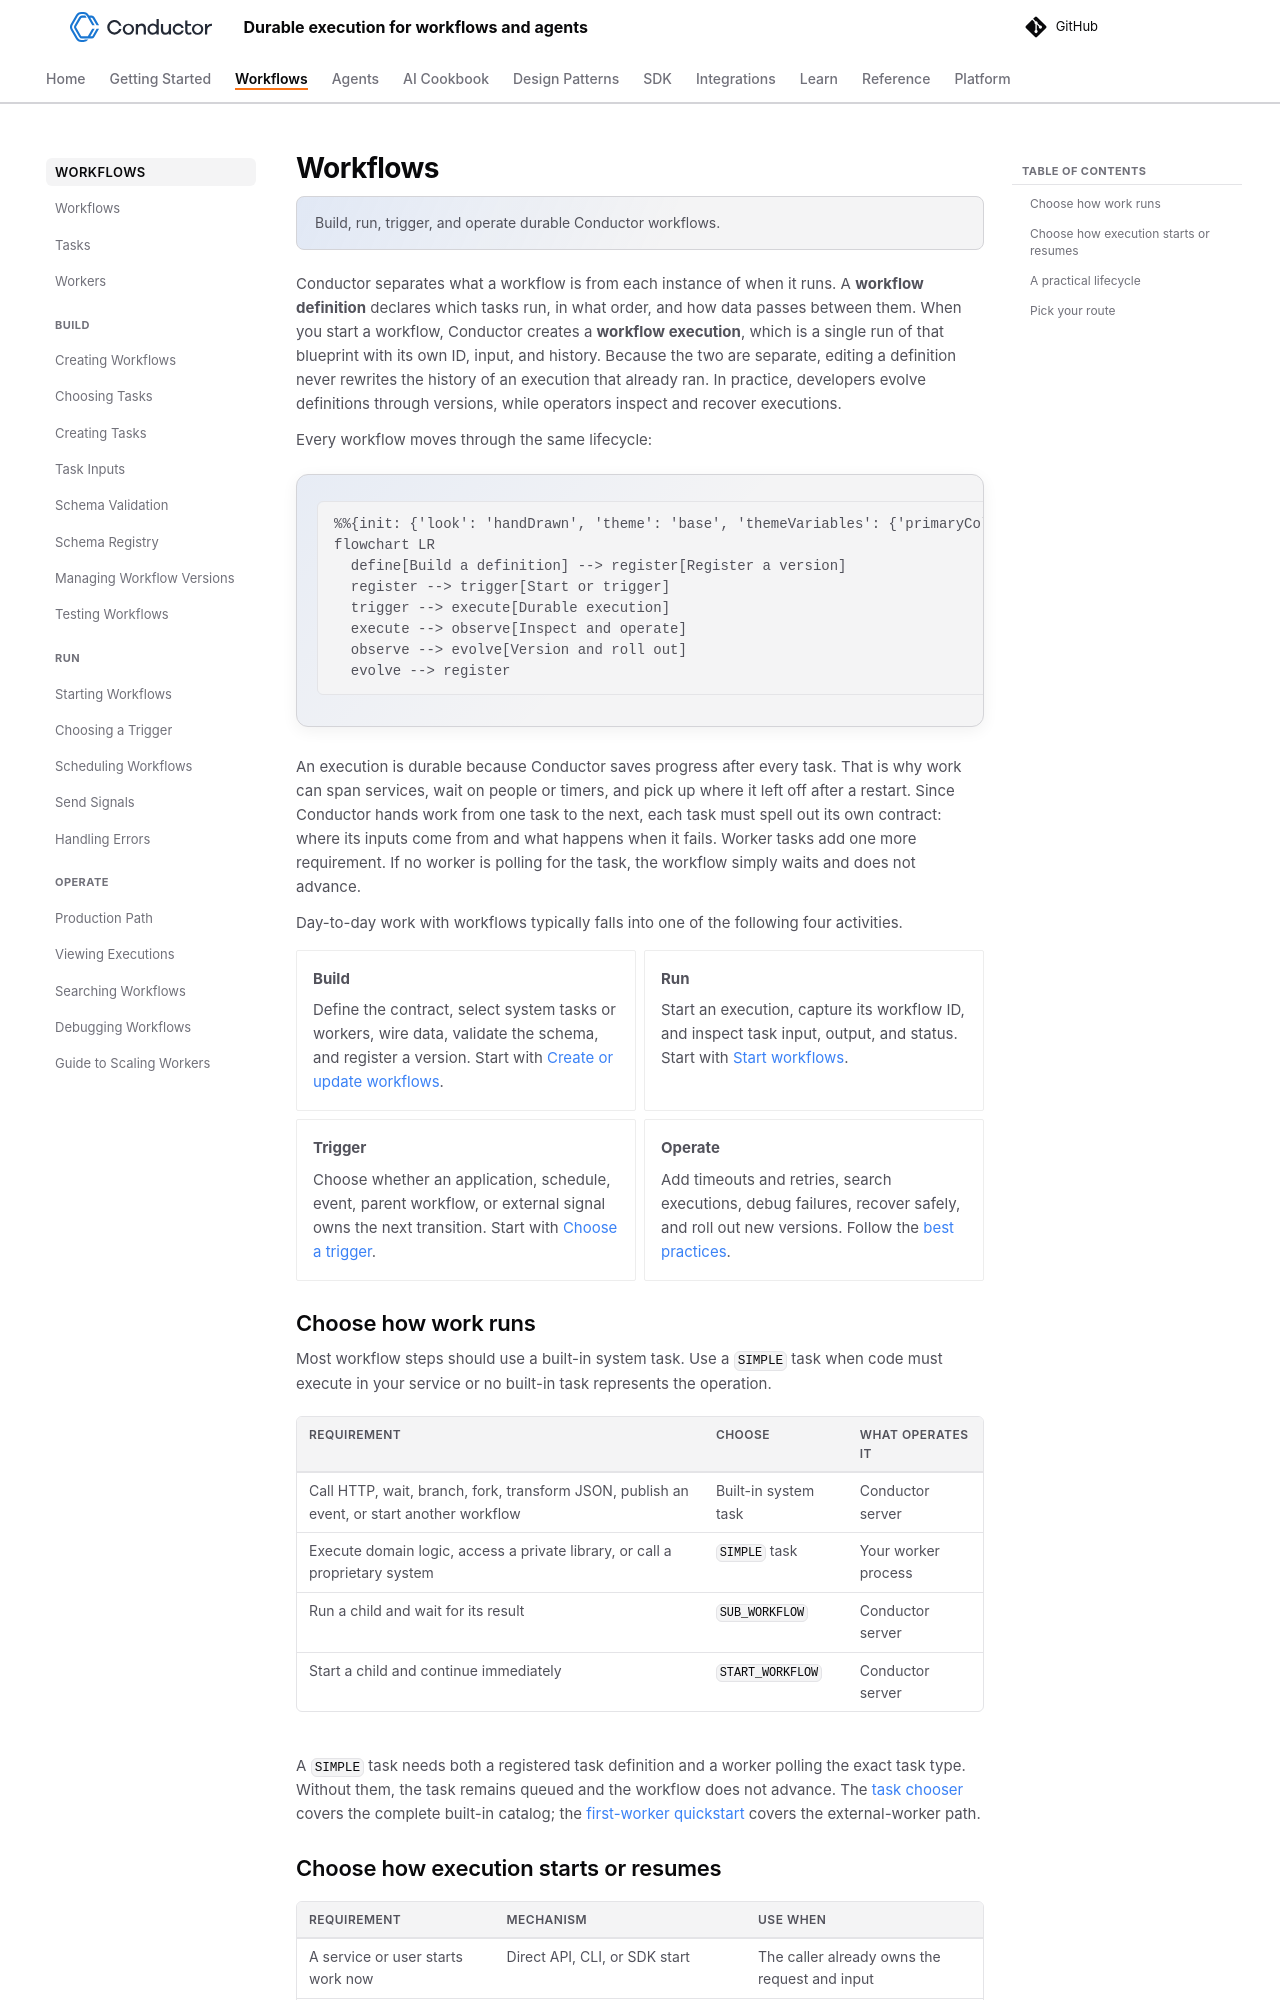

repository: conductor-oss/conductor · page: devguide/workflows/index.html · generator: mkdocs

---
description: Build, run, trigger, and operate durable Conductor workflows.
---

# Workflows

Conductor separates what a workflow is from each instance of when it runs. A **workflow definition** declares which tasks run, in what order, and how data passes between them. When you start a workflow, Conductor creates a **workflow execution**, which is a single run of that blueprint with its own ID, input, and history. Because the two are separate, editing a definition never rewrites the history of an execution that already ran. In practice, developers evolve definitions through versions, while operators inspect and recover executions.

Every workflow moves through the same lifecycle:

```mermaid
flowchart LR
  define[Build a definition] --> register[Register a version]
  register --> trigger[Start or trigger]
  trigger --> execute[Durable execution]
  execute --> observe[Inspect and operate]
  observe --> evolve[Version and roll out]
  evolve --> register
```

An execution is durable because Conductor saves progress after every task. That is why work can span services, wait on people or timers, and pick up where it left off after a restart. Since Conductor hands work from one task to the next, each task must spell out its own contract: where its inputs come from and what happens when it fails. Worker tasks add one more requirement. If no worker is polling for the task, the workflow simply waits and does not advance.

Day-to-day work with workflows typically falls into one of the following four activities.

<div class="grid cards" markdown>

-   **Build**

    Define the contract, select system tasks or workers, wire data, validate the schema, and register a version. Start with [Create or update workflows](../how-tos/Workflows/creating-workflows.md).

-   **Run**

    Start an execution, capture its workflow ID, and inspect task input, output, and status. Start with [Start workflows](../how-tos/Workflows/starting-workflows.md).

-   **Trigger**

    Choose whether an application, schedule, event, parent workflow, or external signal owns the next transition. Start with [Choose a trigger](../how-tos/Workflows/choosing-a-trigger.md).

-   **Operate**

    Add timeouts and retries, search executions, debug failures, recover safely, and roll out new versions. Follow the [best practices](../bestpractices.md).

</div>

## Choose how work runs

Most workflow steps should use a built-in system task. Use a `SIMPLE` task when code must execute in your service or no built-in task represents the operation.

| Requirement | Choose | What operates it |
|---|---|---|
| Call HTTP, wait, branch, fork, transform JSON, publish an event, or start another workflow | Built-in system task | Conductor server |
| Execute domain logic, access a private library, or call a proprietary system | `SIMPLE` task | Your worker process |
| Run a child and wait for its result | `SUB_WORKFLOW` | Conductor server |
| Start a child and continue immediately | `START_WORKFLOW` | Conductor server |

A `SIMPLE` task needs both a registered task definition and a worker polling the exact task type. Without them, the task remains queued and the workflow does not advance. The [task chooser](../how-tos/Tasks/choosing-tasks.md) covers the complete built-in catalog; the [first-worker quickstart](../../quickstart/first-worker.md) covers the external-worker path.
